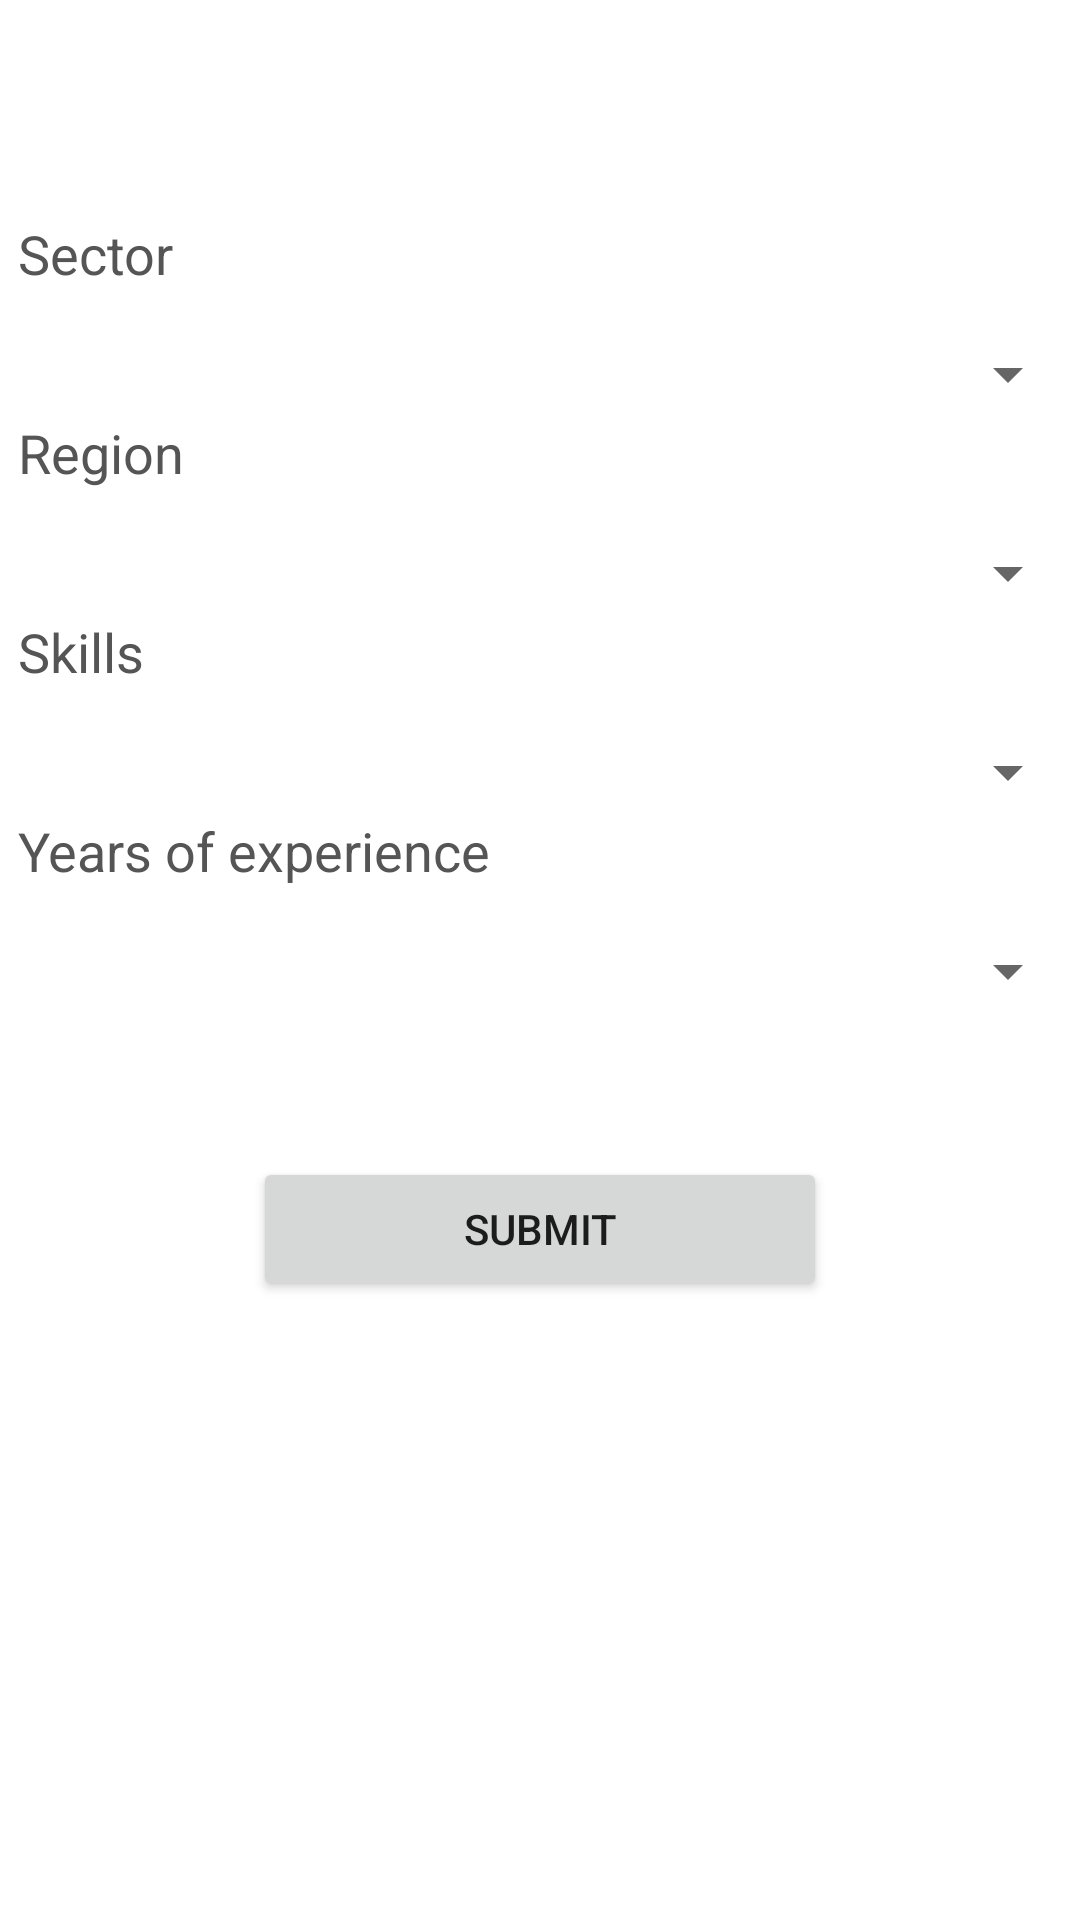

Write the Android layout XML for this screen, with the resource values it uses.
<!-- AndroidManifest.xml: application theme Theme.Peehu -->
<!-- res/layout/activity_drop.xml -->
<?xml version="1.0" encoding="utf-8"?>
<RelativeLayout xmlns:android="http://schemas.android.com/apk/res/android"
    xmlns:app="http://schemas.android.com/apk/res-auto"
    xmlns:tools="http://schemas.android.com/tools"
    android:layout_width="match_parent"
    android:layout_height="match_parent"
    tools:context=".pagal1"
    android:layout_margin="25dp">

    <TextView
        android:id="@+id/welcome_text"
        android:layout_width="match_parent"
        android:layout_height="wrap_content"
        android:padding="6dp"
        android:text="@string/welcome_text"
        android:textAlignment="center"
        android:textColor="#555555"
        android:textSize="18sp" />


    <TextView
        android:id="@+id/textView_Sector"
        android:layout_width="match_parent"
        android:layout_height="wrap_content"
        android:layout_below="@+id/welcome_text"
        android:layout_marginTop="30dp"
        android:padding="6dp"
        android:text="Sector"
        android:textColor="#555555"
        android:textSize="18sp" />

    <Spinner
        android:id="@+id/spinner_sector"
        android:layout_width="match_parent"
        android:layout_height="wrap_content"
        android:layout_below="@+id/textView_Sector"
        android:layout_marginTop="10dp"
        android:padding="6dp"
        android:text="@string/Sector" />


    <TextView
        android:id="@+id/textView_region"
        android:layout_width="match_parent"
        android:layout_height="wrap_content"
        android:layout_below="@+id/textView_Sector"
        android:layout_marginTop="30dp"
        android:padding="6dp"
        android:text="Region"
        android:textColor="#555555"
        android:textSize="18sp" />

    <Spinner
        android:id="@+id/spinner_region"
        android:layout_width="match_parent"
        android:layout_height="wrap_content"
        android:layout_below="@+id/textView_region"
        android:layout_marginTop="10dp" />


    <TextView
        android:id="@+id/textView_skills"
        android:layout_width="match_parent"
        android:layout_height="wrap_content"
        android:layout_below="@+id/textView_region"
        android:layout_marginTop="30dp"
        android:padding="6dp"
        android:text="Skills"
        android:textColor="#555555"
        android:textSize="18sp" />

    <Spinner
        android:id="@+id/spinner_skills"
        android:layout_width="match_parent"
        android:layout_height="wrap_content"
        android:layout_below="@+id/textView_skills"
        android:layout_marginTop="10dp" />


    <TextView
        android:id="@+id/textView_experience"
        android:layout_width="match_parent"
        android:layout_height="wrap_content"
        android:layout_below="@+id/textView_skills"
        android:layout_marginTop="30dp"
        android:padding="6dp"
        android:textSize="18sp"
        android:text="Years of experience"
        android:textColor="#555555" />

    <Spinner
        android:id="@+id/spinner_experience"
        android:layout_width="match_parent"
        android:layout_height="wrap_content"
        android:layout_below="@+id/textView_experience"
        android:layout_marginTop="10dp" />








    <Button
        android:layout_width="wrap_content"
        android:layout_height="wrap_content"
        android:id="@+id/button_submit"
        android:layout_below="@id/spinner_experience"
        android:layout_marginTop="50dp"
        android:text="Submit"
        android:textAlignment="center"
        android:layout_centerHorizontal="true"
        android:paddingLeft="70dp"
        android:paddingRight="70dp"/>






</RelativeLayout>
<!-- resources referenced by this layout -->
<resources>
  <string name="Sector" />
  <string name="welcome_text" />
  <style name="Theme.Peehu" parent="Theme.MaterialComponents.DayNight.DarkActionBar">
          
          <item name="colorPrimary">@color/purple_500</item>
          <item name="colorPrimaryVariant">@color/purple_700</item>
          <item name="colorOnPrimary">@color/white</item>
          
          <item name="colorSecondary">@color/teal_200</item>
          <item name="colorSecondaryVariant">@color/teal_700</item>
          <item name="colorOnSecondary">@color/black</item>
          
          <item name="android:statusBarColor" tools:targetApi="l">?attr/colorPrimaryVariant</item>
          
      </style>
  <!-- not gathered from this repository: default colours our renderer supplied (Android Studio template values) -->
  <color name="purple_500">#FF6200EE</color>
  <color name="purple_700">#FF3700B3</color>
  <color name="teal_200">#FF03DAC5</color>
  <color name="teal_700">#FF018786</color>
  <color name="black">#FF000000</color>
  <color name="white">#FFFFFFFF</color>
</resources>
